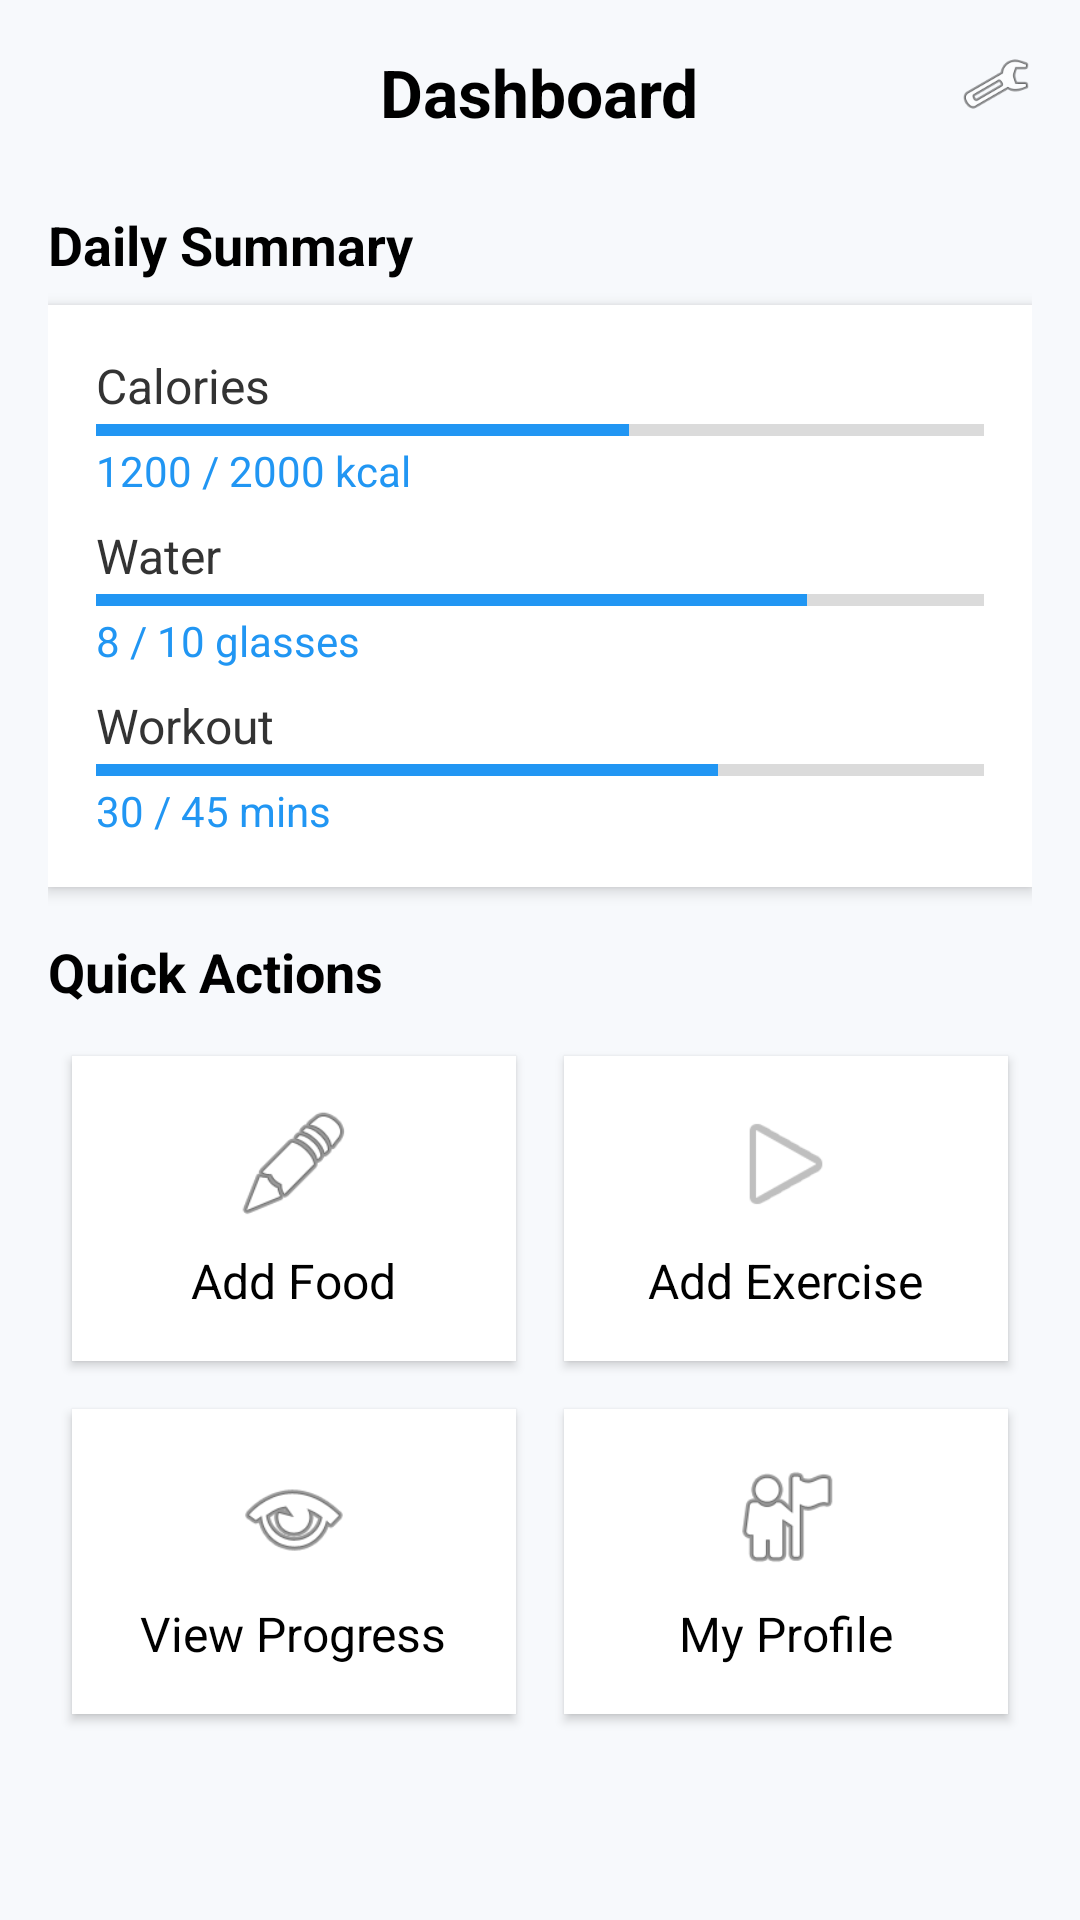

Reconstruct the res/layout file that produces this screen, plus the resources it refers to.
<!-- AndroidManifest.xml: application theme Theme.FinalHamada -->
<!-- res/layout/activity_dashboard.xml -->
<?xml version="1.0" encoding="utf-8"?>
<LinearLayout
    xmlns:android="http://schemas.android.com/apk/res/android"
    xmlns:tools="http://schemas.android.com/tools"
    android:orientation="vertical"
    android:background="#F7F9FC"
    android:padding="16dp"
    android:layout_width="match_parent"
    android:layout_height="match_parent"
    tools:context=".DashboardActivity"
    android:id="@+id/main">

    
    <RelativeLayout
        android:layout_width="match_parent"
        android:layout_height="wrap_content">

        <TextView
            android:id="@+id/tvTitle"
            android:layout_width="wrap_content"
            android:layout_height="wrap_content"
            android:text="Dashboard"
            android:textSize="22sp"
            android:textStyle="bold"
            android:layout_centerHorizontal="true"
            android:layout_marginBottom="8dp"
            android:textColor="#000"/>

        <ImageView
            android:src="@android:drawable/ic_menu_manage"
            android:layout_alignParentEnd="true"
            android:contentDescription="Settings"
            android:layout_width="24dp"
            android:layout_height="24dp"/>
    </RelativeLayout>

    
    <TextView
        android:id="@+id/tvDailyS"
        android:layout_width="wrap_content"
        android:layout_height="wrap_content"
        android:layout_marginTop="16dp"
        android:layout_marginBottom="8dp"
        android:text="Daily Summary"
        android:textColor="#000"
        android:textSize="18sp"
        android:textStyle="bold" />

    <LinearLayout
        android:orientation="vertical"
        android:background="@android:color/white"
        android:elevation="3dp"
        android:padding="16dp"
        android:layout_marginBottom="16dp"
        android:layout_width="match_parent"
        android:layout_height="wrap_content"
        android:backgroundTint="#FFFFFF"
        android:clipToOutline="true">

        
        <TextView
            android:id="@+id/tvCalories"
            android:layout_width="wrap_content"
            android:layout_height="wrap_content"
            android:text="Calories"
            android:textColor="#333"
            android:textSize="16sp" />

        <ProgressBar
            android:id="@+id/ProgressBar"
            style="?android:attr/progressBarStyleHorizontal"
            android:layout_width="match_parent"
            android:layout_height="8dp"
            android:max="100"
            android:progress="60"
            android:progressTint="#2196F3" />

        <TextView
            android:id="@+id/tvkcal"
            android:layout_width="wrap_content"
            android:layout_height="wrap_content"
            android:layout_marginBottom="8dp"
            android:text="1200 / 2000 kcal"
            android:textColor="#2196F3"
            android:textSize="14sp" />

        
        <TextView
            android:id="@+id/tvWater"
            android:layout_width="wrap_content"
            android:layout_height="wrap_content"
            android:text="Water"
            android:textColor="#333"
            android:textSize="16sp" />

        <ProgressBar
            android:id="@+id/ProgressBar2"
            style="?android:attr/progressBarStyleHorizontal"
            android:layout_width="match_parent"
            android:layout_height="8dp"
            android:max="100"
            android:progress="80"
            android:progressTint="#2196F3" />

        <TextView
            android:id="@+id/tvGlasses"
            android:layout_width="wrap_content"
            android:layout_height="wrap_content"
            android:layout_marginBottom="8dp"
            android:text="8 / 10 glasses"
            android:textColor="#2196F3"
            android:textSize="14sp" />

        
        <TextView
            android:id="@+id/tvWorkout"
            android:layout_width="wrap_content"
            android:layout_height="wrap_content"
            android:text="Workout"
            android:textColor="#333"
            android:textSize="16sp" />

        <ProgressBar
            android:id="@+id/ProgressBar3"
            style="?android:attr/progressBarStyleHorizontal"
            android:layout_width="match_parent"
            android:layout_height="8dp"
            android:max="100"
            android:progress="70"
            android:progressTint="#2196F3" />

        <TextView
            android:id="@+id/tvMins"
            android:layout_width="wrap_content"
            android:layout_height="wrap_content"
            android:text="30 / 45 mins"
            android:textColor="#2196F3"
            android:textSize="14sp" />

    </LinearLayout>

    
    <TextView
        android:id="@+id/tvActions"
        android:layout_width="wrap_content"
        android:layout_height="wrap_content"
        android:layout_marginBottom="8dp"
        android:text="Quick Actions"
        android:textColor="#000"
        android:textSize="18sp"
        android:textStyle="bold" />

    <GridLayout
        android:columnCount="2"
        android:rowCount="2"
        android:layout_width="match_parent"
        android:layout_height="wrap_content">

        
        <LinearLayout
            android:orientation="vertical"
            android:gravity="center"
            android:background="@android:color/white"
            android:layout_margin="8dp"
            android:elevation="2dp"
            android:padding="16dp"
            android:layout_width="0dp"
            android:layout_height="wrap_content"
            android:layout_columnWeight="1">

            <ImageView
                android:id="@+id/imageView"
                android:layout_width="40dp"
                android:layout_height="40dp"
                android:src="@android:drawable/ic_menu_edit" />

            <TextView
                android:id="@+id/tvAddFood"
                android:layout_width="wrap_content"
                android:layout_height="wrap_content"
                android:layout_marginTop="8dp"
                android:text="Add Food"
                android:textColor="#000"
                android:textSize="16sp" />
        </LinearLayout>

        
        <LinearLayout
            android:orientation="vertical"
            android:gravity="center"
            android:background="@android:color/white"
            android:layout_margin="8dp"
            android:elevation="2dp"
            android:padding="16dp"
            android:layout_width="0dp"
            android:layout_height="wrap_content"
            android:layout_columnWeight="1">

            <ImageView
                android:id="@+id/ImageView1"
                android:layout_width="40dp"
                android:layout_height="40dp"
                android:src="@android:drawable/ic_media_play" />

            <TextView
                android:id="@+id/tvAddExercise"
                android:layout_width="wrap_content"
                android:layout_height="wrap_content"
                android:layout_marginTop="8dp"
                android:text="Add Exercise"
                android:textColor="#000"
                android:textSize="16sp" />
        </LinearLayout>

        
        <LinearLayout
            android:orientation="vertical"
            android:gravity="center"
            android:background="@android:color/white"
            android:layout_margin="8dp"
            android:elevation="2dp"
            android:padding="16dp"
            android:layout_width="0dp"
            android:layout_height="wrap_content"
            android:layout_columnWeight="1">

            <ImageView
                android:id="@+id/imageView2"
                android:layout_width="40dp"
                android:layout_height="40dp"
                android:src="@android:drawable/ic_menu_view" />

            <TextView
                android:id="@+id/tvViewProgress"
                android:layout_width="wrap_content"
                android:layout_height="wrap_content"
                android:layout_marginTop="8dp"
                android:text="View Progress"
                android:textColor="#000"
                android:textSize="16sp" />
        </LinearLayout>

        
        <LinearLayout
            android:orientation="vertical"
            android:gravity="center"
            android:background="@android:color/white"
            android:layout_margin="8dp"
            android:elevation="2dp"
            android:padding="16dp"
            android:layout_width="0dp"
            android:layout_height="wrap_content"
            android:layout_columnWeight="1">

            <ImageView
                android:id="@+id/imageView3"
                android:layout_width="40dp"
                android:layout_height="40dp"
                android:src="@android:drawable/ic_menu_myplaces" />

            <TextView
                android:id="@+id/tvProfile"
                android:layout_width="wrap_content"
                android:layout_height="wrap_content"
                android:layout_marginTop="8dp"
                android:text="My Profile"
                android:textColor="#000"
                android:textSize="16sp" />
        </LinearLayout>

    </GridLayout>

</LinearLayout>
<!-- resources referenced by this layout -->
<resources>
  <style name="Theme.FinalHamada" parent="Theme.Material3.DayNight.NoActionBar">
          
          <item name="colorPrimary">@color/purple_500</item>
          <item name="colorPrimaryVariant">@color/purple_700</item>
          <item name="colorSecondary">@color/teal_200</item>
          <item name="colorSecondaryVariant">@color/teal_700</item>
  
          
          <item name="android:colorBackground">@color/background</item>
  
          
          <item name="android:textColorPrimary">@color/textPrimary</item>
          <item name="android:textColorSecondary">@color/textSecondary</item>
      </style>
  <color name="purple_500">#1E88E5</color>
  <color name="purple_700">#1565C0</color>
  <color name="teal_200">#80CBC4</color>
  <color name="teal_700">#00796B</color>
  <color name="background">#F5F5F5</color>
  <color name="textPrimary">#212121</color>
  <color name="textSecondary">#757575</color>
</resources>
